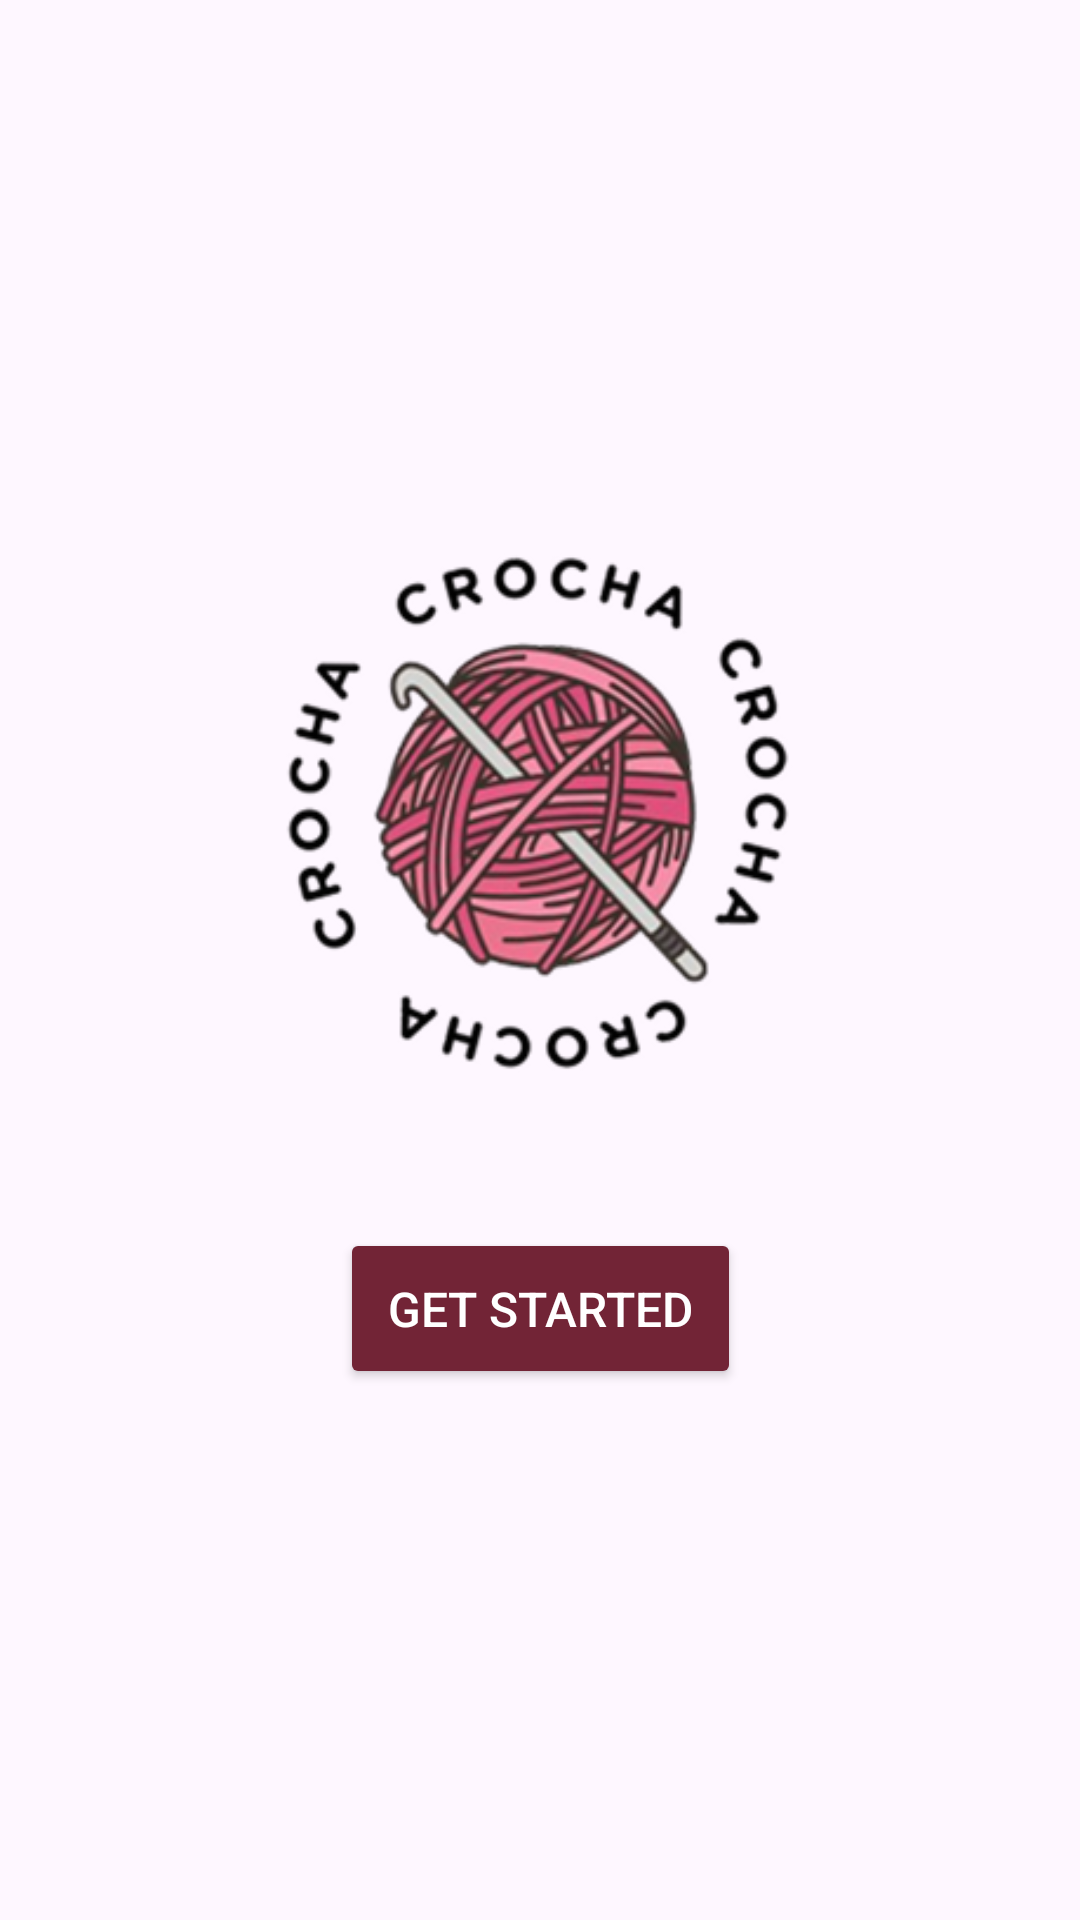

The Android layout XML behind this screen, and the referenced resources:
<!-- AndroidManifest.xml: application theme Theme.Crocha -->
<!-- res/layout/activity_main.xml -->
<?xml version="1.0" encoding="utf-8"?>
<androidx.constraintlayout.widget.ConstraintLayout xmlns:android="http://schemas.android.com/apk/res/android"
    xmlns:app="http://schemas.android.com/apk/res-auto"
    xmlns:tools="http://schemas.android.com/tools"
    android:id="@+id/main"
    android:layout_width="match_parent"
    android:layout_height="match_parent"
    tools:context=".MainActivity">

    <ImageView
        android:id="@+id/logo"
        android:layout_width="200dp"
        android:layout_height="200dp"
        android:src="@drawable/crocha_logo"
        android:contentDescription="@string/crocha_logo"
        android:scaleType="fitCenter"
        app:layout_constraintBottom_toTopOf="@+id/getStartedButton"
        app:layout_constraintEnd_toEndOf="parent"
        app:layout_constraintStart_toStartOf="parent"
        app:layout_constraintTop_toTopOf="parent"
        app:layout_constraintVertical_chainStyle="packed" />

    <Button
        android:id="@+id/getStartedButton"
        android:layout_width="wrap_content"
        android:layout_height="wrap_content"
        android:text="@string/get_started"
        android:textSize="16sp"
        android:padding="16dp"
        android:layout_marginTop="32dp"
        android:backgroundTint="#722436"
        android:textColor="@android:color/white"
        app:layout_constraintEnd_toEndOf="parent"
        app:layout_constraintStart_toStartOf="parent"
        app:layout_constraintTop_toBottomOf="@+id/logo"
        app:layout_constraintBottom_toBottomOf="parent" />

</androidx.constraintlayout.widget.ConstraintLayout>
<!-- resources referenced by this layout -->
<resources>
  <!-- drawable crocha_logo: png bitmap (drawable, 71314 bytes) -->
  <string name="crocha_logo">Crocha Logo</string>
  <string name="get_started">Get Started</string>
  <style name="Theme.Crocha" parent="Base.Theme.Crocha" />
  <style name="Base.Theme.Crocha" parent="Theme.Material3.DayNight.NoActionBar">
          
          
      </style>
</resources>
